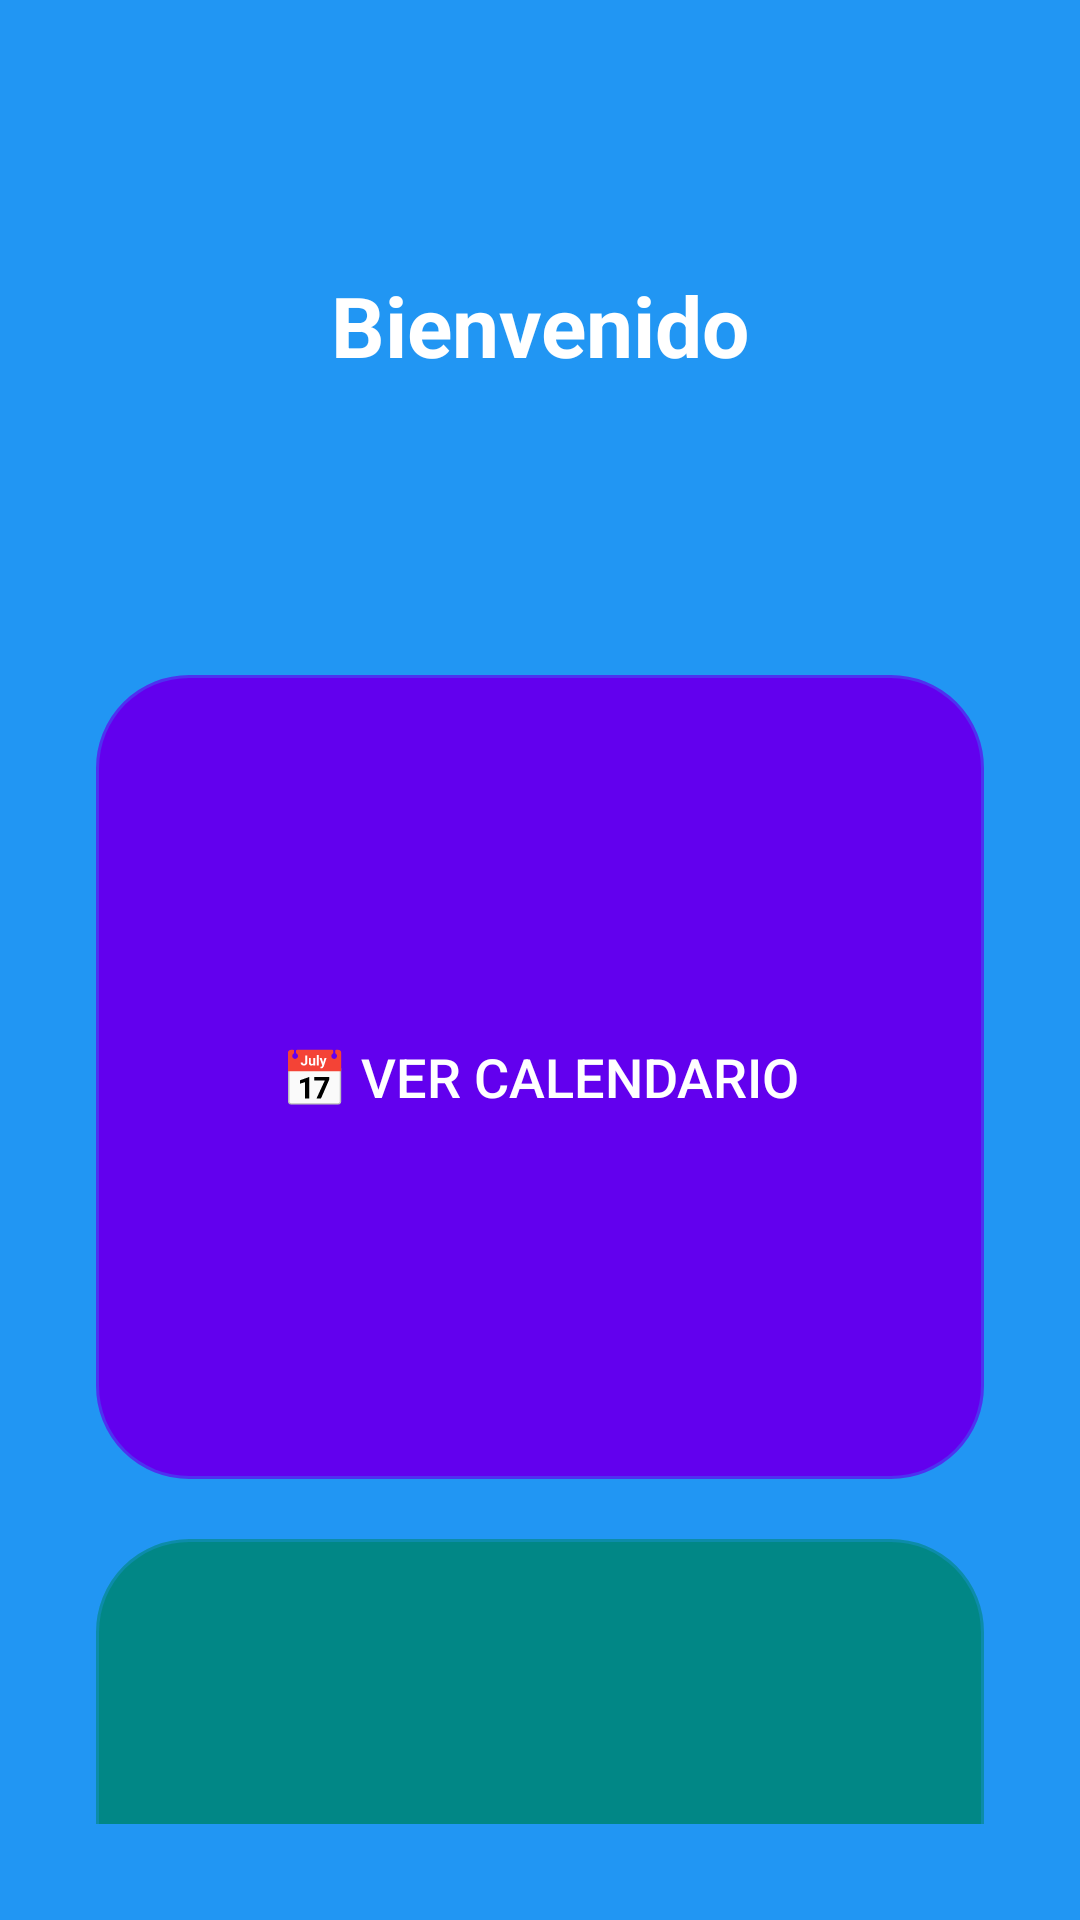

This screen was rendered from an Android layout file. Write that file and the resources it references.
<!-- AndroidManifest.xml: application theme Theme.ProyectoSql -->
<!-- res/layout/activity_principal.xml -->
<?xml version="1.0" encoding="utf-8"?>
<LinearLayout
    xmlns:android="http://schemas.android.com/apk/res/android"
    android:orientation="vertical"
    android:gravity="center_horizontal"
    android:padding="32dp"
    android:background="#2196F3"
    android:layout_width="match_parent"
    android:layout_height="match_parent">



    <TextView
        android:id="@+id/txtBienvenido"
        android:layout_width="411dp"
        android:layout_height="153dp"
        android:layout_marginBottom="40dp"
        android:gravity="center"
        android:text="Bienvenido"
        android:textColor="@android:color/white"
        android:textSize="28sp"
        android:textStyle="bold" />

    <Button
        android:id="@+id/btnCalendario"
        android:layout_width="match_parent"
        android:layout_height="268dp"
        android:layout_marginBottom="20dp"
        android:backgroundTint="@color/purple_500"
        android:background="@drawable/boton_purple"
        android:padding="16dp"
        android:text="📅 Ver Calendario"
        android:textColor="@android:color/white"
        android:textSize="18sp" />

    <Button
        android:id="@+id/btnContactos"
        android:layout_width="match_parent"
        android:layout_height="296dp"
        android:backgroundTint="@color/teal_700"
        android:background="@drawable/boton_teal"
        android:padding="16dp"
        android:text="👥 Lista de Contactos"
        android:textColor="@android:color/white"
        android:textSize="18sp" />

</LinearLayout>
<!-- resources referenced by this layout -->
<resources>
  <color name="purple_500">#6200EE</color>
  <color name="teal_700">#018786</color>
  <!-- drawable boton_purple (drawable) -->
  <?xml version="1.0" encoding="utf-8"?>
  <shape xmlns:android="http://schemas.android.com/apk/res/android"
      android:shape="rectangle">
      <solid android:color="@color/purple_500"/>
      <corners android:radius="30dp"/>
      <stroke
          android:width="2dp"
          android:color="#AAFFFFFF"/>
  </shape>
  <!-- drawable boton_teal (drawable) -->
  <?xml version="1.0" encoding="utf-8"?>
  <shape xmlns:android="http://schemas.android.com/apk/res/android"
      android:shape="rectangle">
      <solid android:color="@color/teal_700"/>
      <corners android:radius="30dp"/>
      <stroke
          android:width="2dp"
          android:color="#AAFFFFFF"/>
  </shape>
  <style name="Theme.ProyectoSql" parent="Theme.MaterialComponents.DayNight.DarkActionBar">
  
          
      </style>
</resources>
